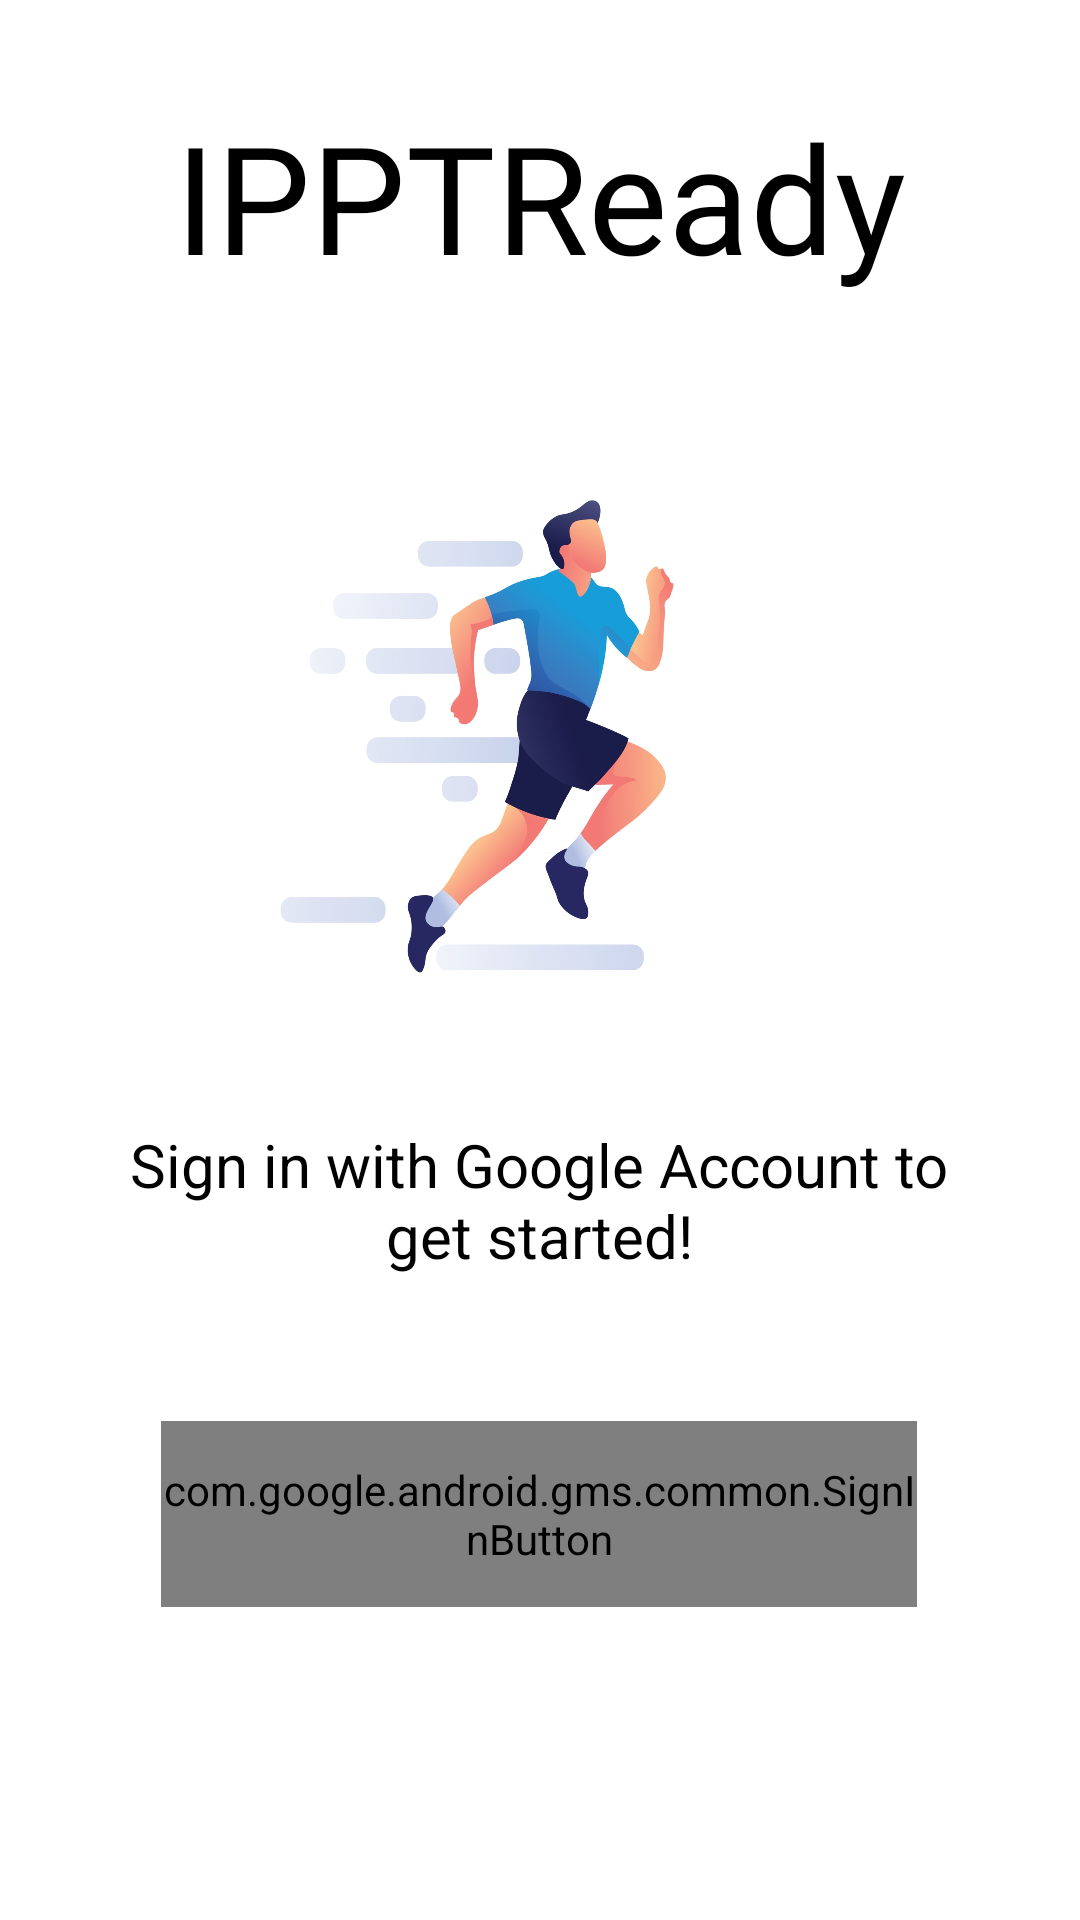

Android layout source for this screen:
<!-- AndroidManifest.xml: application theme Theme.IPPTReady -->
<!-- res/layout/activity_login.xml -->
<?xml version="1.0" encoding="utf-8"?>
<ScrollView xmlns:android="http://schemas.android.com/apk/res/android"
    xmlns:app="http://schemas.android.com/apk/res-auto"
    xmlns:tools="http://schemas.android.com/tools"
    android:layout_width="match_parent"
    android:layout_height="match_parent"
    android:fillViewport="true">

    <androidx.constraintlayout.widget.ConstraintLayout
        android:layout_width="match_parent"
        android:layout_height="match_parent"
        tools:context=".LoginActivity">

        <TextView
            android:id="@+id/textView"
            android:layout_width="wrap_content"
            android:layout_height="wrap_content"
            android:layout_marginTop="32dp"
            android:fontFamily="@font/carter_one"
            android:text="IPPTReady"
            android:textColor="@color/black"
            android:textSize="50dp"
            app:layout_constraintEnd_toEndOf="parent"
            app:layout_constraintStart_toStartOf="parent"
            app:layout_constraintTop_toTopOf="parent" />

        <ImageView
            android:id="@+id/profilePicture"
            android:layout_width="272dp"
            android:layout_height="234dp"
            android:layout_marginTop="22dp"
            app:layout_constraintEnd_toEndOf="parent"
            app:layout_constraintHorizontal_bias="0.5"
            app:layout_constraintStart_toStartOf="parent"
            app:layout_constraintTop_toBottomOf="@+id/textView"
            app:srcCompat="@drawable/runing_man_generated" />

        <TextView
            android:id="@+id/textView2"
            android:layout_width="280dp"
            android:layout_height="55dp"
            android:layout_marginTop="20dp"
            android:text="Sign in with Google Account to get started!"
            android:textAlignment="center"
            android:textColor="@color/black"
            android:textSize="20dp"
            app:layout_constraintEnd_toEndOf="parent"
            app:layout_constraintHorizontal_bias="0.496"
            app:layout_constraintStart_toStartOf="parent"
            app:layout_constraintTop_toBottomOf="@+id/profilePicture" />

        <com.google.android.gms.common.SignInButton
            android:id="@+id/sign_in_button"
            android:layout_width="252dp"
            android:layout_height="62dp"
            android:layout_marginTop="44dp"
            app:layout_constraintEnd_toEndOf="parent"
            app:layout_constraintHorizontal_bias="0.496"
            app:layout_constraintStart_toStartOf="parent"
            app:layout_constraintTop_toBottomOf="@+id/textView2" />

    </androidx.constraintlayout.widget.ConstraintLayout>
</ScrollView>
<!-- resources referenced by this layout -->
<resources>
  <color name="black">#FF000000</color>
  <!-- drawable runing_man_generated: jpg bitmap (drawable, 737477 bytes) -->
  <style name="Theme.IPPTReady" parent="Theme.MaterialComponents.DayNight.NoActionBar">
          
          <item name="colorPrimary">@color/purple_500</item>
          <item name="colorPrimaryVariant">@color/greendark2</item>
          <item name="colorOnPrimary">@color/white</item>
          
          <item name="colorSecondary">@color/teal_200</item>
          <item name="colorSecondaryVariant">@color/teal_700</item>
          <item name="colorOnSecondary">@color/black</item>
          
          <item name="android:statusBarColor" tools:targetApi="l">?attr/colorPrimaryVariant</item>
          
      </style>
  <color name="purple_500">#FF6200EE</color>
  <color name="greendark2">#105c24</color>
  <color name="white">#FFFFFFFF</color>
  <color name="teal_200">#FF03DAC5</color>
  <color name="teal_700">#FF018786</color>
</resources>
